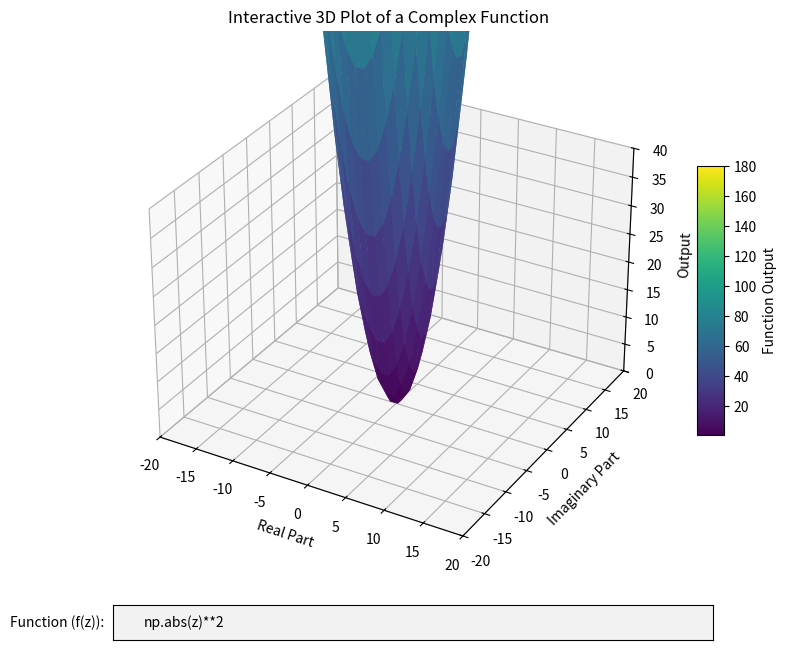

This chart was generated by the following Python code:
import numpy as np
import matplotlib.pyplot as plt
from mpl_toolkits.mplot3d import Axes3D
from matplotlib.widgets import TextBox

# Create a meshgrid for the complex plane with a 40x40 grid resolution
real_vals = np.linspace(-10, 10, 20)
imag_vals = np.linspace(-10, 10, 20)
X, Y = np.meshgrid(real_vals, imag_vals)
Z = X + 1j * Y  # Complex plane meshgrid

# Define initial function: |z|^2
def initial_function(z):
    return np.abs(z)**2

# Plot setup
fig = plt.figure(figsize=(10, 7))
ax = fig.add_subplot(111, projection='3d')

# Initial plot
output = initial_function(Z)
surface = ax.plot_surface(X, Y, output, cmap='viridis', edgecolor='none')
ax.set_xlabel('Real Part')
ax.set_ylabel('Imaginary Part')
ax.set_zlabel('Output')
ax.set_title('Interactive 3D Plot of a Complex Function')

# Set 40x40x40 scale limits for the plot
ax.set_xlim(-20, 20)
ax.set_ylim(-20, 20)
ax.set_zlim(0, 40)

# Color bar for the surface
cbar = fig.colorbar(surface, ax=ax, shrink=0.5, aspect=10)
cbar.set_label('Function Output')

# Function to update the plot when a new function is entered
def update_plot(expression):
    global Z, surface, cbar
    try:
        # Evaluate the user-entered expression for Z
        new_output = eval(expression, {"z": Z, "np": np})

        # Clear the current plot and redraw with the new function
        ax.clear()
        surface = ax.plot_surface(X, Y, np.real(new_output), cmap='viridis', edgecolor='none')
        ax.set_xlabel('Real Part')
        ax.set_ylabel('Imaginary Part')
        ax.set_zlabel('Output')
        ax.set_title(f'3D Plot of {expression}')

        # Set limits for the updated plot
        ax.set_xlim(-20, 20)
        ax.set_ylim(-20, 20)
        ax.set_zlim(0, 40)

        # Update color bar
        if cbar:
            cbar.remove()
        cbar = fig.colorbar(surface, ax=ax, shrink=0.5, aspect=10)
        cbar.set_label('Function Output')

        fig.canvas.draw_idle()
    except Exception as e:
        print(f"Error in expression: {e}")

# Add a text box widget to enter a new function
text_box_ax = plt.axes([0.2, 0.01, 0.6, 0.05])
text_box = TextBox(text_box_ax, 'Function (f(z)): ', initial='np.abs(z)**2')

# Update the plot whenever a new function is entered
text_box.on_submit(update_plot)

# Display the interactive plot
plt.show()